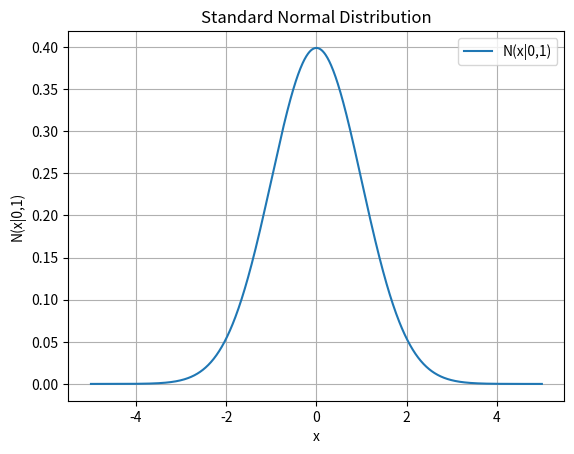

This chart was generated by the following Python code:

import numpy as np

class NormalDistribution:
  def __init__(self, mean = 0, std_dev = 1):
    self.mean = mean
    self.std_dev = std_dev

  def N(self, x):
    coeff = 1 / (self.std_dev * np.sqrt(2 * np.pi))
    exponent = - (x - self.mean) ** 2 / (2 * self.std_dev ** 2)
    return coeff * np.exp(exponent)

if __name__ == "__main__":
  normal_dist = NormalDistribution()

  import matplotlib.pyplot as plt
  x = np.linspace(-5, 5, 1000)
  y = normal_dist.N(x)
  plt.plot(x, y)
  plt.title('Standard Normal Distribution')
  plt.xlabel('x')
  plt.ylabel('N(x|0,1)')
  plt.grid()
  plt.legend(['N(x|0,1)'])
  plt.show()
